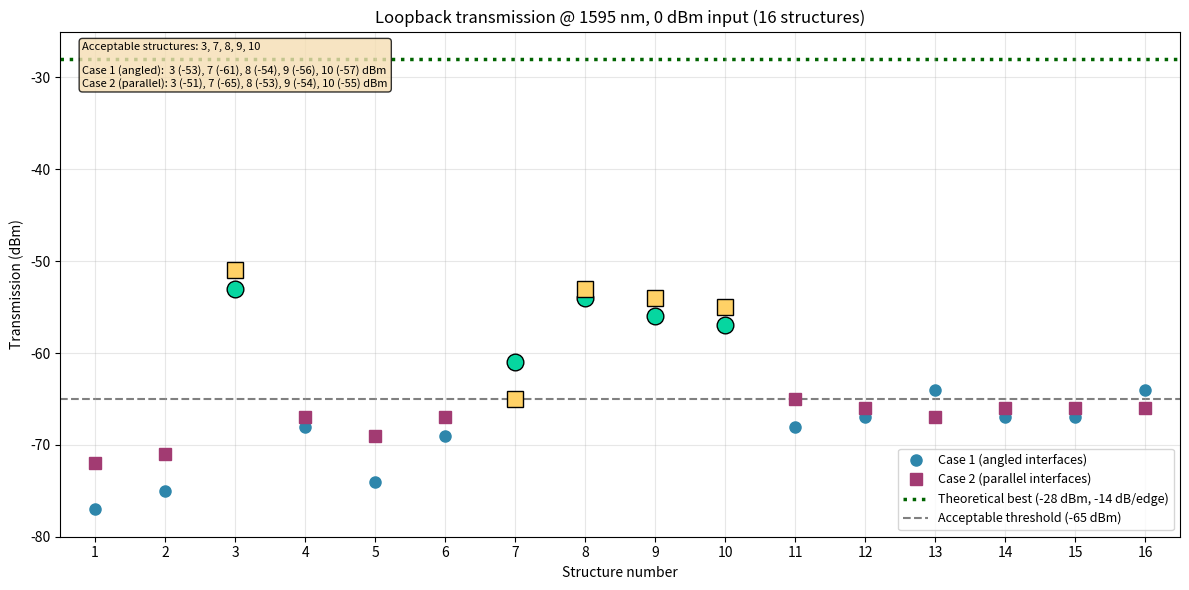

Generate this figure with matplotlib:
"""
Transmission vs structure number for 16 loopback structures @ 1595 nm, 0 dBm input.
Case 1: Angled interfaces (fiber array || x, interfaces not parallel).
Case 2: Parallel interfaces (structures slightly angled, both edges parallel).
Theoretical best: -14 dBm per edge → -28 dBm total (perfect alignment, perfect edges, rib).
"""
import matplotlib
matplotlib.use("Agg")
import matplotlib.pyplot as plt
import numpy as np

# Structure numbers 1–16
structures = np.arange(1, 17)

# Case 1: Angled interfaces (dBm)
case1 = np.array([-77, -75, -53, -68, -74, -69, -61, -54, -56, -57, -68, -67, -64, -67, -67, -64])

# Case 2: Parallel interfaces (dBm) — structure 8 corrected to -53 dBm
case2 = np.array([-72, -71, -51, -67, -69, -67, -65, -53, -54, -55, -65, -66, -67, -66, -66, -66])

THRESHOLD_DBM = -65       # Acceptable transmission threshold
THEORETICAL_BEST_DBM = -28  # Best case: -14 dB/edge × 2 edges

# Acceptable structures (by structure number)
ACCEPTABLE_STRUCTURES = (3, 7, 8, 9, 10)
acceptable_mask = np.isin(structures, ACCEPTABLE_STRUCTURES)

# --- Single plot: transmission vs structure number ---
# Two lines (Case 1, Case 2) so transmission vs structure is clear; Case 2 above Case 1 → better coupling evident.
# Good structures highlighted; -28 dBm and -60 dBm reference lines.
fig, ax = plt.subplots(figsize=(12, 6))

x = structures
# ax.plot(x, case1, "o-", color="#2E86AB", linewidth=2, markersize=8, label="Case 1 (angled interfaces)", zorder=2)
# ax.plot(x, case2, "s-", color="#A23B72", linewidth=2, markersize=8, label="Case 2 (parallel interfaces)", zorder=2)
ax.plot(x, case1, "o", linestyle="None",
        color="#2E86AB", markersize=8,
        label="Case 1 (angled interfaces)", zorder=2)

ax.plot(x, case2, "s", linestyle="None",
        color="#A23B72", markersize=8,
        label="Case 2 (parallel interfaces)", zorder=2)


# Highlight acceptable structures (3, 7, 8, 9, 10)
for i in range(len(structures)):
    if acceptable_mask[i]:
        ax.plot(structures[i], case1[i], "o", color="#06D6A0", markersize=12, markeredgecolor="black", markeredgewidth=1, zorder=3)
        ax.plot(structures[i], case2[i], "s", color="#FFD166", markersize=12, markeredgecolor="black", markeredgewidth=1, zorder=3)

# Theoretical best (-28 dBm) — dotted, labeled (y-axis extended so this line is visible)
ax.axhline(THEORETICAL_BEST_DBM, color="darkgreen", linestyle=":", linewidth=2.5, label=f"Theoretical best ({THEORETICAL_BEST_DBM} dBm, -14 dB/edge)", zorder=1)
ax.axhline(THRESHOLD_DBM, color="gray", linestyle="--", linewidth=1.5, label=f"Acceptable threshold ({THRESHOLD_DBM} dBm)", zorder=1)

ax.set_xlabel("Structure number")
ax.set_ylabel("Transmission (dBm)")
ax.set_title("Loopback transmission @ 1595 nm, 0 dBm input (16 structures)")
ax.set_xticks(structures)
ax.set_xlim(0.5, 16.5)
ax.set_ylim(-80, -25)  # extend top to show theoretical best at -28 dBm
ax.grid(True, alpha=0.3)
ax.legend(loc="lower right", fontsize=9)

# Text box: acceptable structures (3, 7, 8, 9, 10) and their transmission values
good_ix = np.where(acceptable_mask)[0]
lines = ["Acceptable structures: 3, 7, 8, 9, 10", ""]
struct_list_1 = ", ".join(f"{structures[i]} ({case1[i]:.0f})" for i in good_ix)
struct_list_2 = ", ".join(f"{structures[i]} ({case2[i]:.0f})" for i in good_ix)
lines.append("Case 1 (angled):  " + struct_list_1 + " dBm")
lines.append("Case 2 (parallel): " + struct_list_2 + " dBm")
ax.text(0.02, 0.98, "\n".join(lines), transform=ax.transAxes, fontsize=8, verticalalignment="top",
        bbox=dict(boxstyle="round", facecolor="wheat", alpha=0.8))

plt.tight_layout()
out_path = r"c:\Users\prava\MIT\QP\Chip 2 measurements\Plots\transmission_vs_structure.png"
plt.savefig(out_path, dpi=150, bbox_inches="tight")
print("Saved:", out_path)
plt.close()

# Console summary
print("Acceptable structures: 3, 7, 8, 9, 10")
print("  Case 1 (angled):", [f"{structures[i]} ({case1[i]:.0f} dBm)" for i in good_ix])
print("  Case 2 (parallel):", [f"{structures[i]} ({case2[i]:.0f} dBm)" for i in good_ix])
